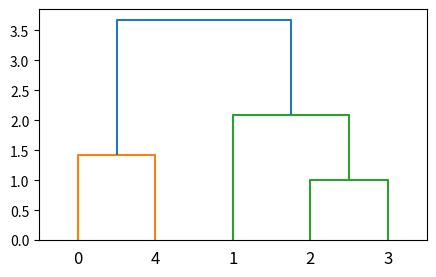

Python code for this plot:
'''层次聚类'''
from scipy.cluster.hierarchy import dendrogram, linkage, fcluster
from matplotlib import pyplot as plt


def hierarchical_clustering():
    X = [[2, 3], [2, 1], [4, 2], [3, 2], [1, 4]]
    Z = linkage(X, 'ward')
    f = fcluster(Z, 4, 'distance')
    fig = plt.figure(figsize=(5, 3))
    dn = dendrogram(Z)
    plt.show()


hierarchical_clustering()
